Dataset: validation_dataset (GitHub, IIsameerII/Wildfire-Classification-Using-Satellite-Images). Classes: no wildfire, wildfire.

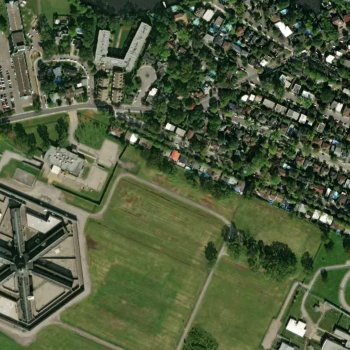
Label: no wildfire

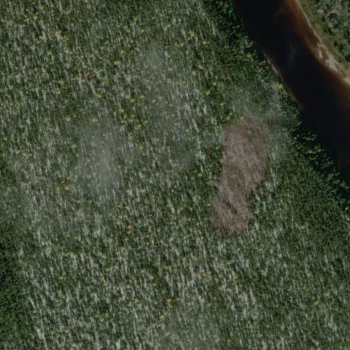
Label: wildfire

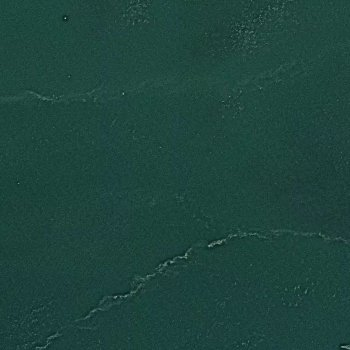
Label: no wildfire

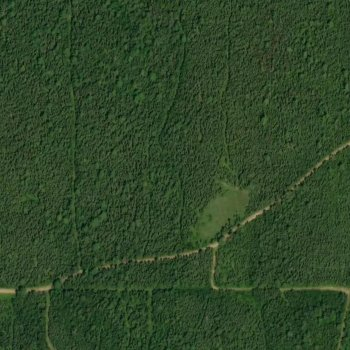
Label: wildfire

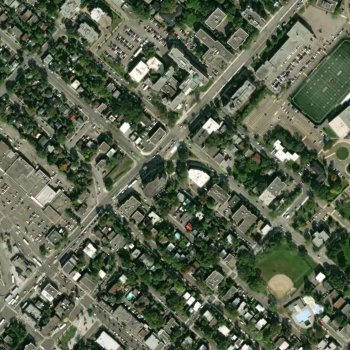
Label: no wildfire

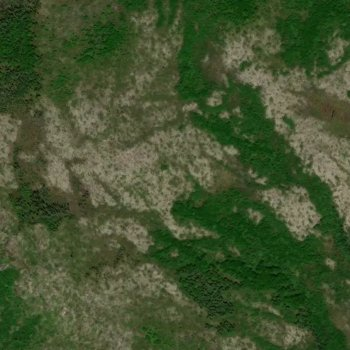
Label: wildfire
